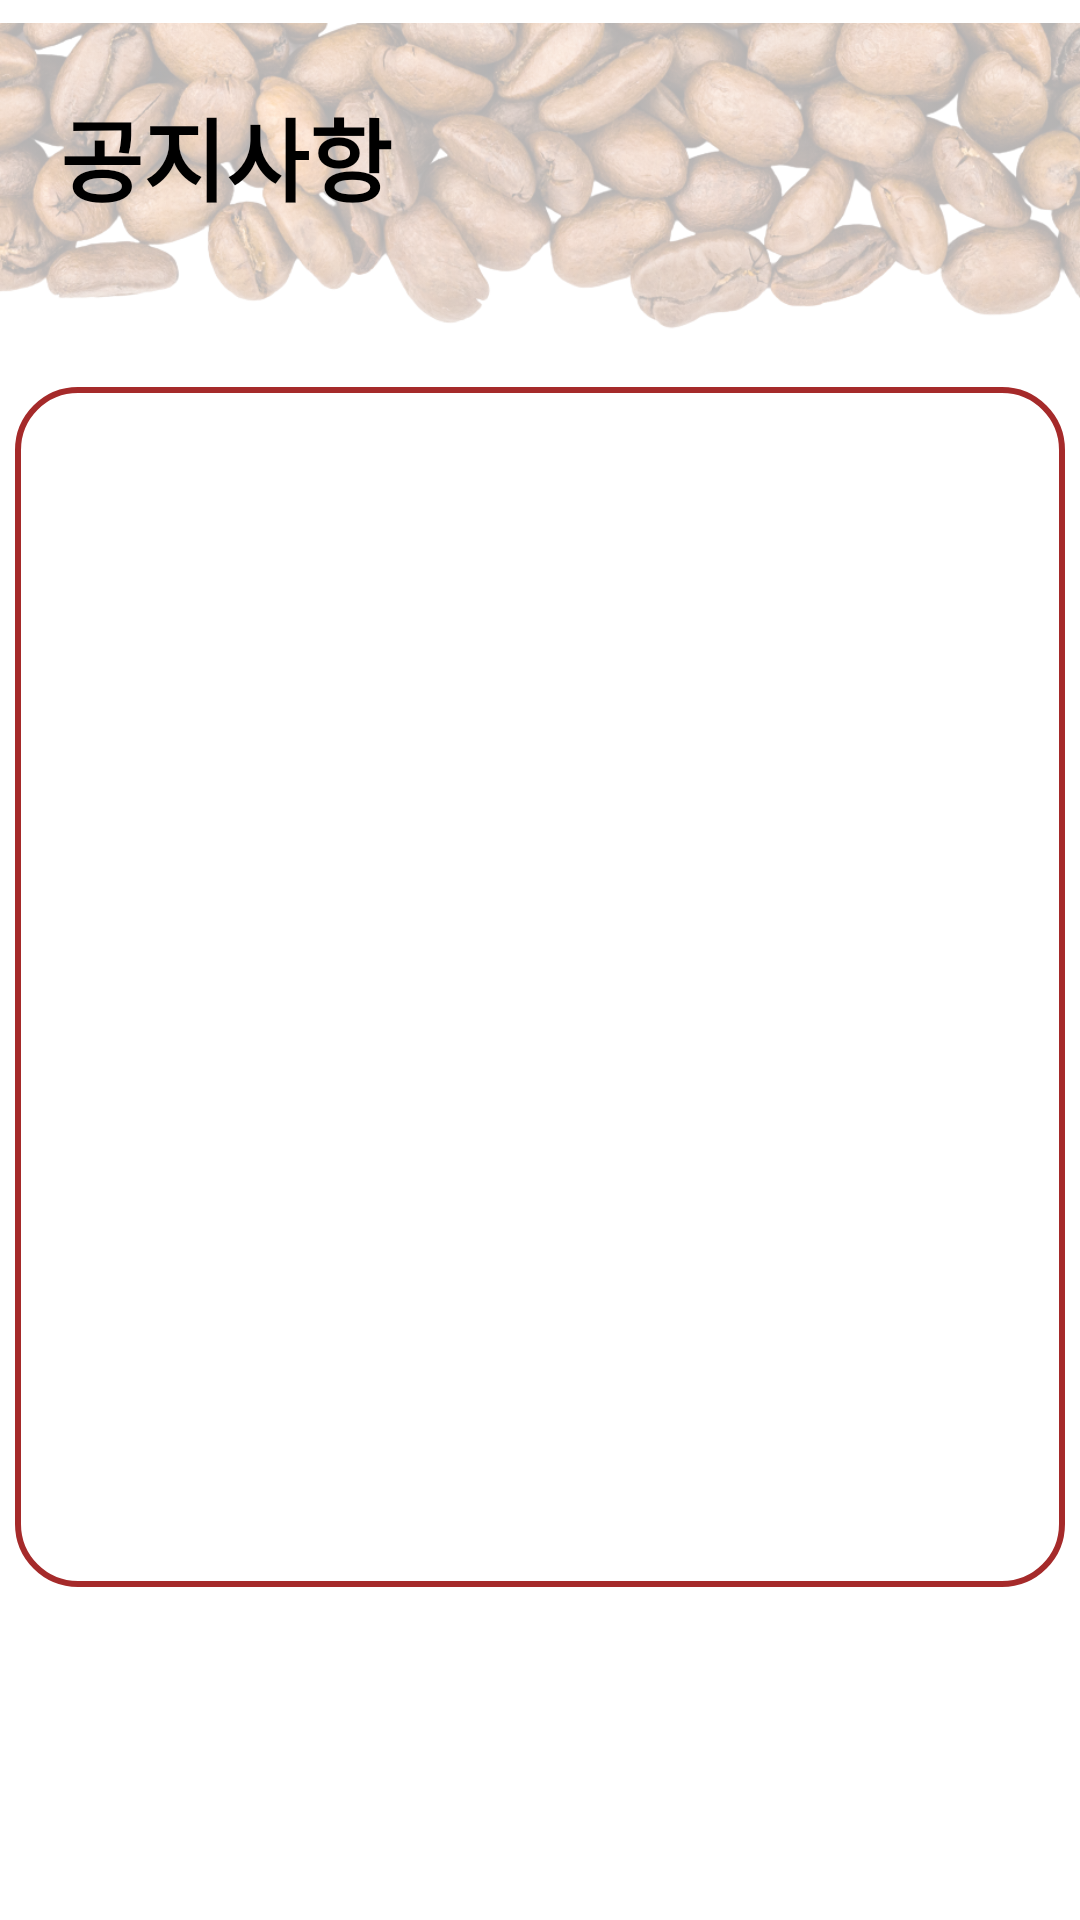

Reconstruct the res/layout file that produces this screen, plus the resources it refers to.
<!-- AndroidManifest.xml: application theme Theme.CaffeineCalculator -->
<!-- res/layout/activity_notify.xml -->
<?xml version="1.0" encoding="utf-8"?>
<androidx.constraintlayout.widget.ConstraintLayout
    xmlns:android="http://schemas.android.com/apk/res/android"
    xmlns:app="http://schemas.android.com/apk/res-auto"
    xmlns:tools="http://schemas.android.com/tools"
    android:layout_width="match_parent"
    android:layout_height="match_parent">

    <ImageView
        android:id="@+id/coffeebin"
        android:layout_width="match_parent"
        android:layout_height="119dp"
        android:src="@drawable/coffeebin1"
        android:alpha="0.3"
        tools:ignore="MissingConstraints" />

    <TextView
        android:layout_width="wrap_content"
        android:layout_height="wrap_content"
        android:layout_marginTop="30dp"
        android:layout_marginStart="20dp"
        android:text="공지사항"
        android:textColor="@color/black"
        android:textSize="30sp"
        android:textStyle="bold"
        app:layout_constraintTop_toTopOf="parent"
        app:layout_constraintStart_toStartOf="parent"/>

    <androidx.recyclerview.widget.RecyclerView
        android:id="@+id/notifyView"
        android:layout_width="match_parent"
        android:layout_height="400dp"
        android:layout_marginTop="10dp"
        android:layout_marginStart="5dp"
        android:layout_marginEnd="5dp"
        android:orientation="vertical"
        android:background="@drawable/brownradius"
        app:layoutManager="androidx.recyclerview.widget.LinearLayoutManager"
        tools:listitem="@layout/item_notify_recylerview"
        app:layout_constraintTop_toBottomOf="@+id/coffeebin"/>

    <ImageView
        android:id="@id/icon"
        android:layout_width="100dp"
        android:layout_height="100dp"
        android:layout_marginTop="40dp"
        android:src="@drawable/coffeebins"
        app:layout_constraintTop_toBottomOf="@id/notifyView"
        app:layout_constraintStart_toStartOf="parent"
        app:layout_constraintEnd_toEndOf="parent"/>

    <ImageView
        android:layout_width="150dp"
        android:layout_height="wrap_content"
        android:src="@drawable/title"
        app:layout_constraintTop_toBottomOf="@id/icon"
        app:layout_constraintStart_toStartOf="parent"
        app:layout_constraintEnd_toEndOf="parent"/>

</androidx.constraintlayout.widget.ConstraintLayout>
<!-- res/layout/item_notify_recylerview.xml (included above) -->
<?xml version="1.0" encoding="utf-8"?>
<androidx.constraintlayout.widget.ConstraintLayout xmlns:android="http://schemas.android.com/apk/res/android"
    xmlns:app="http://schemas.android.com/apk/res-auto"
    android:layout_width="match_parent"
    android:layout_height="wrap_content">

    <TextView
        android:id="@+id/notifyText1"
        android:layout_width="match_parent"
        android:layout_height="wrap_content"
        android:layout_marginTop="15dp"
        android:layout_marginStart="10dp"
        android:text="Beta Version 출시"
        android:textColor="@color/black"
        android:textSize="15sp"
        app:layout_constraintTop_toTopOf="parent"
        app:layout_constraintEnd_toStartOf="parent"/>

    <View
        android:id="@+id/downline"
        android:layout_width="match_parent"
        android:layout_height="1dp"
        android:background="#dfd2d2"
        android:layout_marginTop="15dp"
        app:layout_constraintTop_toBottomOf="@+id/notifyText1"/>

</androidx.constraintlayout.widget.ConstraintLayout>
<!-- resources referenced by this layout -->
<resources>
  <!-- drawable brownradius (drawable) -->
  <?xml version="1.0" encoding="utf-8"?>
  <shape xmlns:android="http://schemas.android.com/apk/res/android"
      android:shape="rectangle">
      <solid android:color="#00ff0000"/>
      <stroke android:width="2dp" android:color="#a52a2a"/>
      <corners android:radius="20dp" />
  </shape>
  <!-- drawable coffeebin1: png bitmap (drawable, 525994 bytes) -->
  <!-- drawable title: png bitmap (drawable-v24, 15294 bytes) -->
  <style name="Theme.CaffeineCalculator" parent="Theme.MaterialComponents.DayNight.NoActionBar">
          
          <item name="colorPrimary">@color/purple_500</item>
          <item name="colorPrimaryVariant">@color/purple_700</item>
          <item name="colorOnPrimary">@color/white</item>
          
          <item name="colorSecondary">@color/teal_200</item>
          <item name="colorSecondaryVariant">@color/teal_700</item>
          <item name="colorOnSecondary">@color/black</item>
          
          <item name="android:statusBarColor">?attr/colorPrimaryVariant</item>
          
      </style>
  <!-- not gathered from this repository: default colours our renderer supplied (Android Studio template values) -->
  <color name="purple_500">#FF6200EE</color>
  <color name="purple_700">#FF3700B3</color>
  <color name="teal_200">#FF03DAC5</color>
  <color name="teal_700">#FF018786</color>
  <color name="black">#FF000000</color>
  <color name="white">#FFFFFFFF</color>
</resources>
